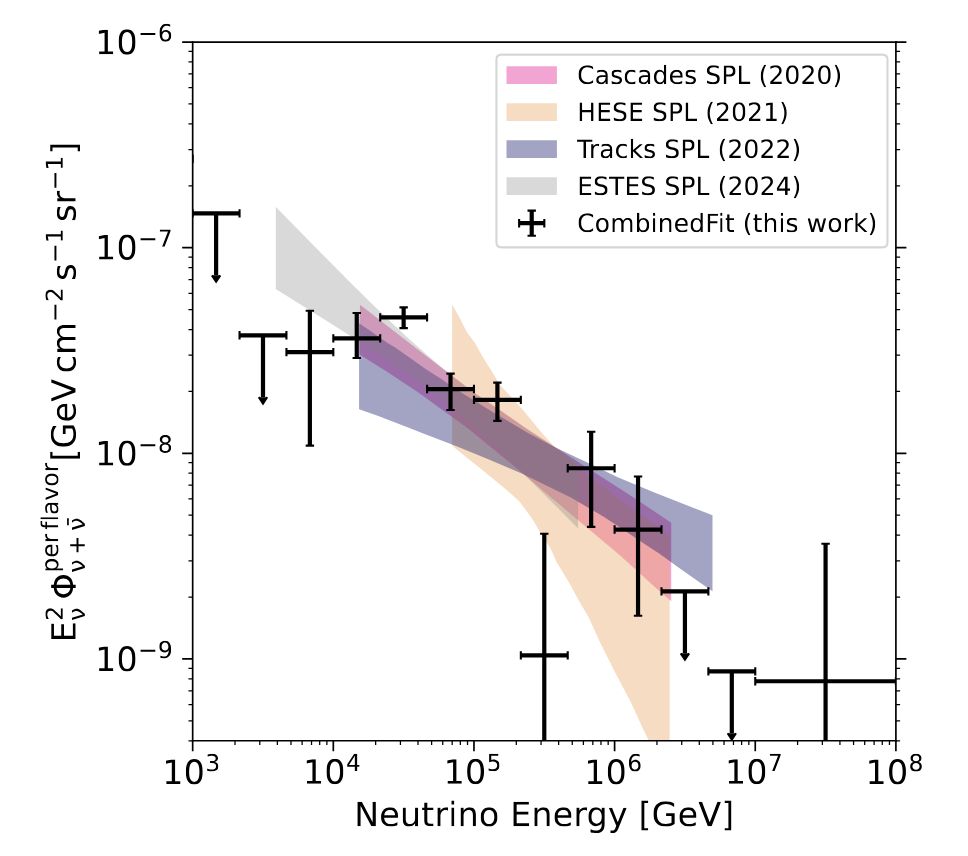

Source data for this figure (header and first rows):
1471.919849382291, 1.4707998164867062e-7, 0, med
1472, 1.4707998164867062e-7, 0, up
1472, 1.4707998164867062e-7, 0, low
3140, 3.752990033901089e-8, 1, med
3140, 3.752990033901089e-8, 1, up
3140, 3.752990033901089e-8, 1, low
6846, 1.090446396095625e-8, 2, up
6854, 3.105105416716228e-8, 2, med
6858, 4.9194337083909686e-8, 2, low
14803, 2.903753201108147e-8, 3, up
14807, 3.627904761641525e-8, 3, med
14812, 4.792102487668521e-8, 3, low
31813, 4.054123088308618e-8, 4, up
31817, 4.599296734760877e-8, 4, med
31821, 5.121862497293616e-8, 4, low
68267, 1.6268052797724486e-8, 5, up
68285, 2.040061933407015e-8, 5, med
68671, 2.4378082020426164e-8, 5, low
147427, 1.4336174514724144e-8, 6, up
147468, 1.817924601161035e-8, 6, med
148303, 2.196680310350291e-8, 6, low
315371, 3.9766540366595354e-10, 8, up
315728, 1.0397357322435537e-9, 8, med
316235, 4.058646681412511e-9, 8, low
679398, 4.370249879808016e-9, 7, up
679927, 8.460023935351757e-9, 7, med
683950, 1.2677556432544998e-8, 7, low
1459441, 4.241372446639641e-9, 9, med
1465704, 1.6101905959443192e-9, 9, up
1468410, 7.70856828650595e-9, 9, low
3166816, 2.1342796054515968e-9, 10, med
3166816, 2.1342796054515968e-9, 10, up
3166816, 2.1342796054515968e-9, 10, low
6832725, 8.660121936746705e-10, 11, med
6907206, 8.628014888965352e-10, 11, up
6907206, 8.628014888965352e-10, 11, low
31584854, 3.612243896220432e-9, 12, low
31674279, 3.985512394581185e-10, 12, up
31699203, 7.772714075292885e-10, 12, med
